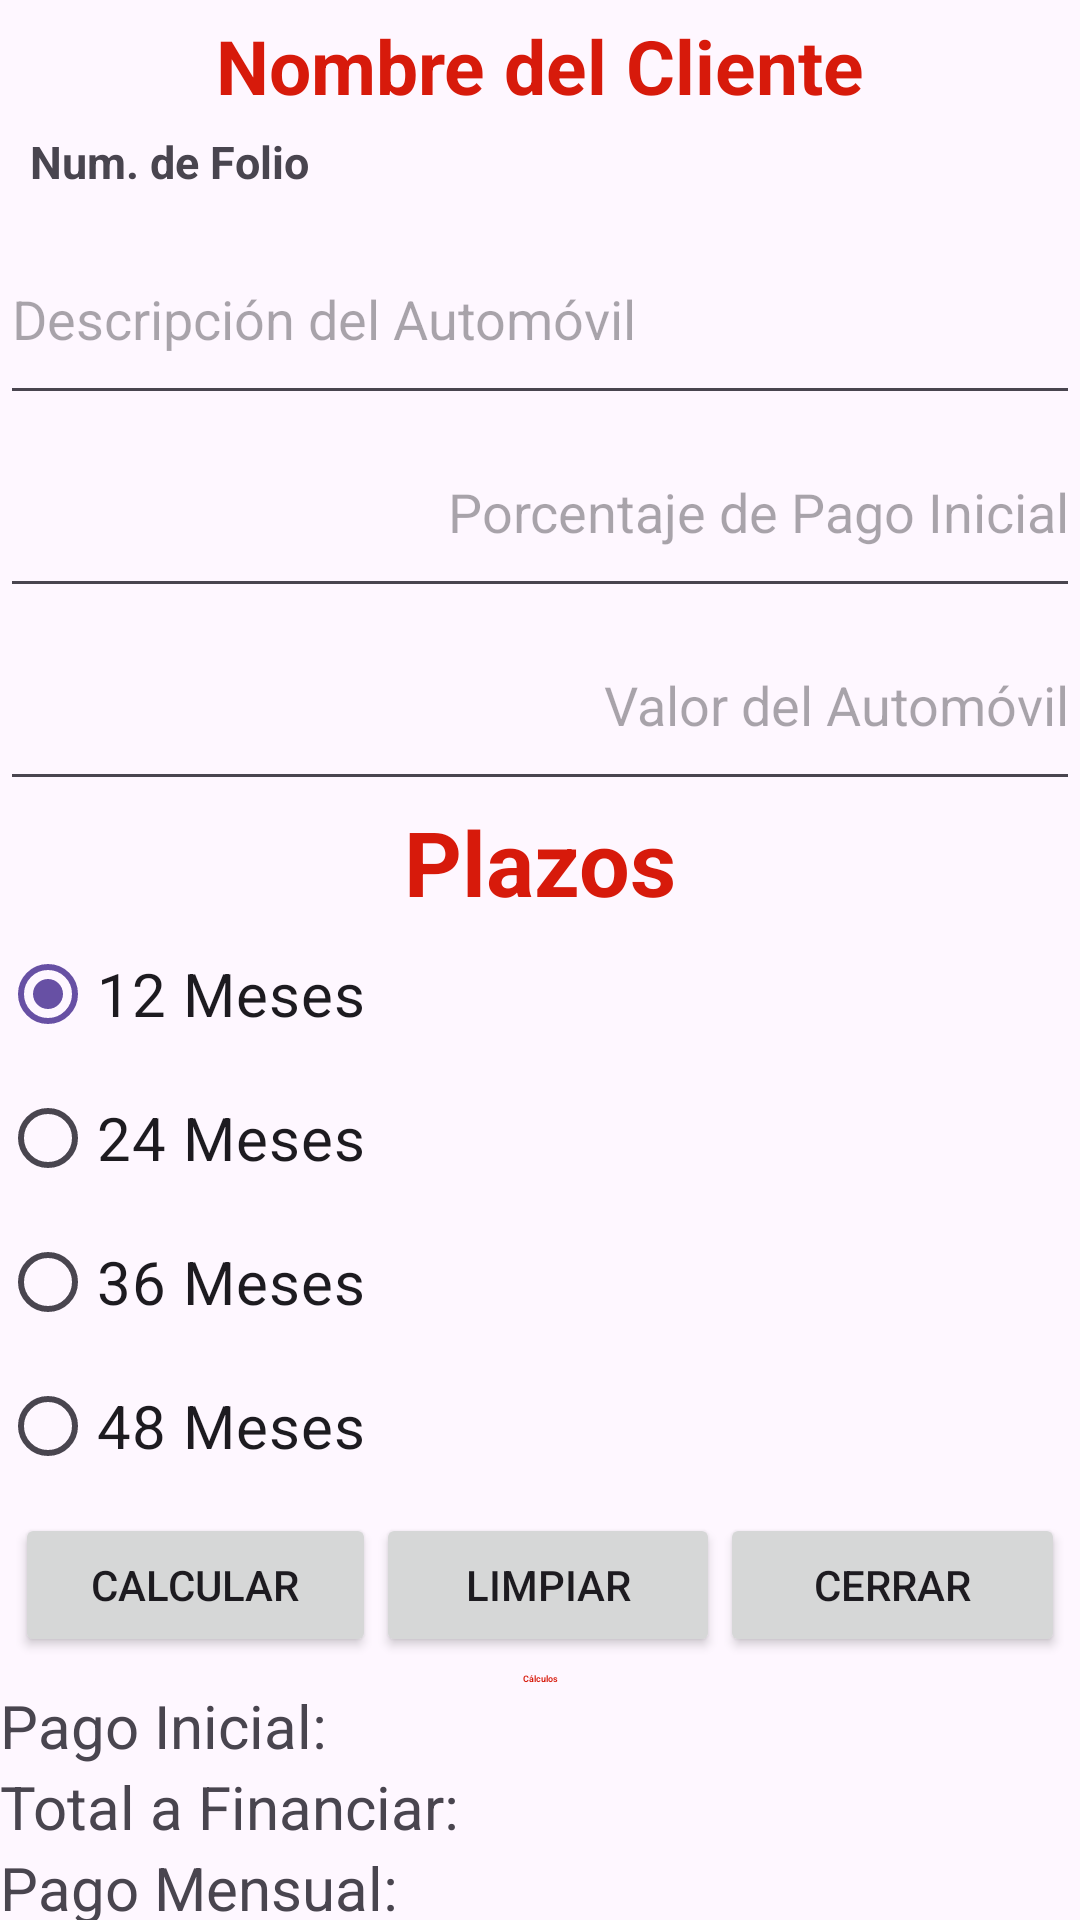

Reconstruct the res/layout file that produces this screen, plus the resources it refers to.
<!-- AndroidManifest.xml: application theme Theme.AppUnidad0144 -->
<!-- res/layout/activity_cotizacion.xml -->
<?xml version="1.0" encoding="utf-8"?>
<androidx.constraintlayout.widget.ConstraintLayout xmlns:android="http://schemas.android.com/apk/res/android"
    xmlns:app="http://schemas.android.com/apk/res-auto"
    xmlns:tools="http://schemas.android.com/tools"
    android:id="@+id/main"
    android:layout_width="match_parent"
    android:layout_height="match_parent"
    tools:context=".CotizacionActivity">

    <LinearLayout
        android:layout_width="match_parent"
        android:layout_height="match_parent"
        android:orientation="vertical">

        <TextView
            android:layout_width="match_parent"
            android:layout_height="wrap_content"
            android:text="@string/strCliente"
            android:textAlignment="center"
            android:textColor="@color/red"
            android:textSize="25sp"
            android:textStyle="bold"
            android:paddingTop="5dp"
            android:paddingBottom="5dp"
            android:id="@+id/txtCliente">

        </TextView>
        <TextView
            android:layout_width="match_parent"
            android:layout_height="wrap_content"
            android:text="@string/strNumFolio"
            android:paddingLeft="10dp"
            android:textStyle="bold"
            android:textSize="15dp"
            android:paddingBottom="10dp"
            android:id="@+id/txtFolio">

        </TextView>

        <EditText
            android:layout_width="match_parent"
            android:layout_height="wrap_content"
            android:hint="@string/strDescripcion"
            android:paddingBottom="20dp"
            android:paddingTop="20dp"
            android:id="@+id/txtDescripcion">

        </EditText>
        <EditText
            android:layout_width="match_parent"
            android:layout_height="wrap_content"
            android:paddingTop="20dp"
            android:paddingBottom="20dp"
            android:hint="@string/strPortcentaje"
            android:inputType="numberDecimal"
            android:textAlignment="textEnd"
            android:id="@+id/txtPorcentaje">

        </EditText>

        <EditText
            android:layout_width="match_parent"
            android:layout_height="wrap_content"
            android:paddingTop="20dp"
            android:paddingBottom="20dp"
            android:hint="@string/strValorAuto"
            android:inputType="numberDecimal"
            android:textAlignment="textEnd"
            android:id="@+id/txtPrecio">

        </EditText>

        <TextView
            android:layout_width="match_parent"
            android:layout_height="wrap_content"
            android:text="@string/strPlazos"
            android:textColor="@color/red"
            android:textAlignment="center"
            android:textStyle="bold"
            android:textSize="30sp">

        </TextView>

        <RadioGroup
            android:layout_width="match_parent"
            android:layout_height="wrap_content"
            android:orientation="vertical"
            android:layout_gravity="center">

            <RadioButton
                android:layout_width="wrap_content"
                android:layout_height="wrap_content"
                android:id="@+id/rdb12"
                android:text="@string/str12Meses"
                android:layout_gravity="left"
                android:checked="true"
                android:textSize="20sp">

            </RadioButton>

            <RadioButton
                android:layout_width="wrap_content"
                android:layout_height="wrap_content"
                android:id="@+id/rdb24"
                android:text="@string/str24Meses"
                android:layout_gravity="left"
                android:textSize="20sp">

            </RadioButton>
            <RadioButton
                android:layout_width="wrap_content"
                android:layout_height="wrap_content"
                android:id="@+id/rdb36"
                android:text="@string/str36Meses"
                android:layout_gravity="left"

                android:textSize="20sp">

            </RadioButton>
            <RadioButton
                android:layout_width="wrap_content"
                android:layout_height="wrap_content"
                android:id="@+id/rdb48"
                android:text="@string/str48Meses"
                android:layout_gravity="left"
                android:textSize="20sp">

            </RadioButton>

        </RadioGroup>

        <LinearLayout
            android:layout_width="match_parent"
            android:layout_height="wrap_content"
            android:layout_gravity="center"
            android:gravity="center"
            android:orientation="horizontal"
            android:padding="5sp">
            <Button
                android:layout_width="wrap_content"
                android:layout_height="wrap_content"
                android:text="@string/strBtnCalcularCot"
                android:layout_weight="1"
                android:id="@+id/btnCalcular">

            </Button>
            <Button
                android:layout_width="wrap_content"
                android:layout_height="wrap_content"
                android:text="@string/strLimpiar"
                android:layout_weight="1"
                android:id="@+id/btnLimpiar">

            </Button>
            <Button
                android:layout_width="wrap_content"
                android:layout_height="wrap_content"
                android:text="@string/strCerrar"
                android:layout_weight="1"
                android:id="@+id/btnCerrar">

            </Button>

        </LinearLayout>

        <TextView
            android:layout_width="match_parent"
            android:layout_height="wrap_content"
            android:text="@string/strCalculos"
            android:textAlignment="center"
            android:textSize="3sp"
            android:textColor="@color/red"
            android:textStyle="bold">

        </TextView>
        <TextView
            android:layout_width="wrap_content"
            android:layout_height="wrap_content"
            android:text="@string/strPago"
            android:id="@+id/txtPagoInicial"
            android:textSize="20sp">

        </TextView>
        <TextView
            android:layout_width="wrap_content"
            android:layout_height="wrap_content"
            android:text="@string/strTotalP"
            android:id="@+id/txtTotalFin"
            android:textSize="20sp">

        </TextView>

        <TextView
            android:layout_width="wrap_content"
            android:layout_height="wrap_content"
            android:text="@string/strPagoMen"
            android:id="@+id/txtPagoMensual"
            android:textSize="20sp">

        </TextView>

    </LinearLayout>


</androidx.constraintlayout.widget.ConstraintLayout>
<!-- resources referenced by this layout -->
<resources>
  <color name="red">#D71A0B</color>
  <string name="str12Meses">12 Meses</string>
  <string name="str24Meses">24 Meses</string>
  <string name="str36Meses">36 Meses</string>
  <string name="str48Meses">48 Meses</string>
  <string name="strBtnCalcularCot">Calcular</string>
  <string name="strCalculos">Cálculos</string>
  <string name="strCerrar">Cerrar</string>
  <string name="strCliente">Nombre del Cliente</string>
  <string name="strDescripcion">Descripción del Automóvil</string>
  <string name="strLimpiar">Limpiar</string>
  <string name="strNumFolio">Num. de Folio</string>
  <string name="strPago">Pago Inicial: </string>
  <string name="strPagoMen">Pago Mensual: </string>
  <string name="strPlazos">Plazos</string>
  <string name="strPortcentaje">Porcentaje de Pago Inicial</string>
  <string name="strTotalP">Total a Financiar: </string>
  <string name="strValorAuto">Valor del Automóvil</string>
  <style name="Theme.AppUnidad0144" parent="Base.Theme.AppUnidad0144" />
  <style name="Base.Theme.AppUnidad0144" parent="Theme.Material3.DayNight.NoActionBar">
          
          
      </style>
</resources>
